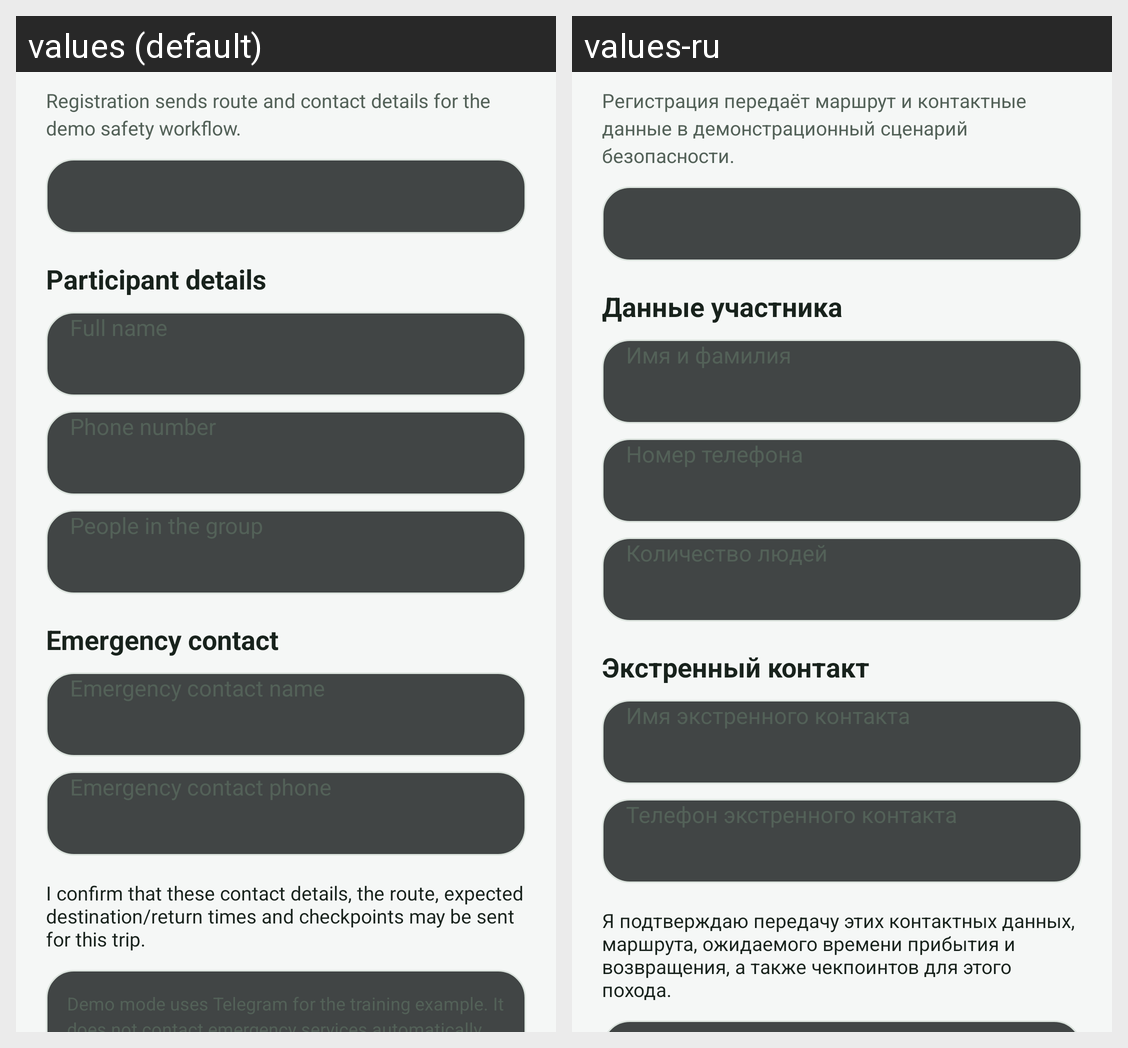

Here is an Android app screen in its default locale and in the app's own translations. Write out the translated-string differences for the strings that appear on this screen.
Android screen res/layout/areamap_trip_registration.xml rendered under 2 locales, left to right: values (default), values-ru. Device: Nexus 5 (rendered at 1080×1920; each locale shown at half size, 540×960, under a caption strip naming it); theme MwmTheme.
Strings drawn on this screen, with the default value and each locale's value (text and hints the layout hard-codes, and strings that could not be matched under every locale, appear in the picture but are not listed):

areamap_registration_intro
  values: Registration sends route and contact details for the demo safety workflow.
  values-ru: Регистрация передаёт маршрут и контактные данные в демонстрационный сценарий безопасности.

areamap_registration_participant
  values: Participant details
  values-ru: Данные участника

areamap_trip_name
  values: Full name
  values-ru: Имя и фамилия

areamap_trip_phone
  values: Phone number
  values-ru: Номер телефона

areamap_trip_group_size
  values: People in the group
  values-ru: Количество людей

areamap_registration_emergency
  values: Emergency contact
  values-ru: Экстренный контакт

areamap_trip_emergency_name
  values: Emergency contact name
  values-ru: Имя экстренного контакта

areamap_trip_emergency_phone
  values: Emergency contact phone
  values-ru: Телефон экстренного контакта

areamap_trip_consent
  values: I confirm that these contact details, the route, expected destination/return times and checkpoints may be sent for this trip.
  values-ru: Я подтверждаю передачу этих контактных данных, маршрута, ожидаемого времени прибытия и возвращения, а также чекпоинтов для этого похода.
